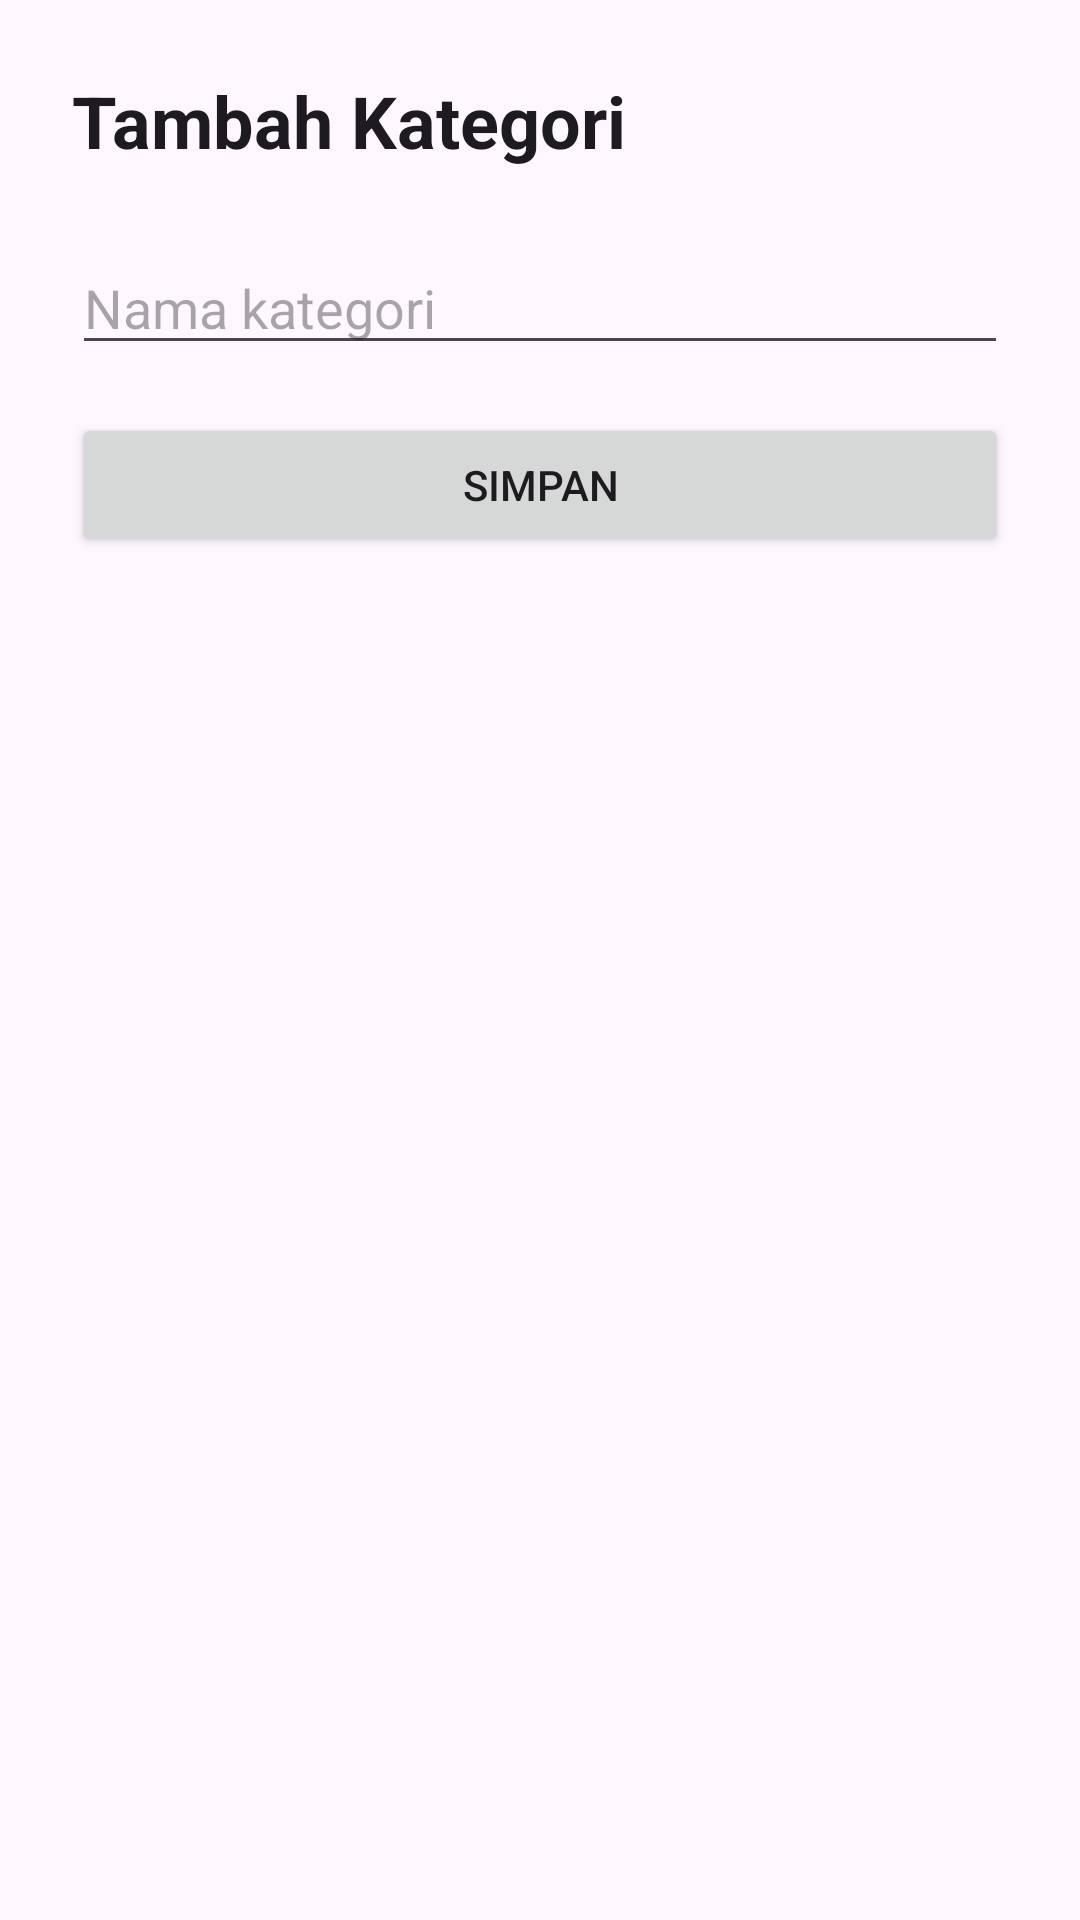

Produce the Android XML layout that renders to this screen, including the resource entries it uses.
<!-- AndroidManifest.xml: application theme Theme.Begitulah -->
<!-- res/layout/activity_tambah_kategori.xml -->
<?xml version="1.0" encoding="utf-8"?>
<LinearLayout xmlns:android="http://schemas.android.com/apk/res/android"
    android:layout_width="match_parent"
    android:layout_height="match_parent"
    android:padding="24dp"
    android:orientation="vertical"
    android:background="?android:colorBackground">

    <TextView
        android:layout_width="wrap_content"
        android:layout_height="wrap_content"
        android:text="Tambah Kategori"
        android:textColor="?android:textColorPrimary"
        android:textSize="24sp"
        android:textStyle="bold" />

    <EditText
        android:id="@+id/edtNamaKategori"
        android:layout_width="match_parent"
        android:layout_height="wrap_content"
        android:layout_marginTop="24dp"
        android:hint="Nama kategori" />

    <Button
        android:id="@+id/btnSimpanKategori"
        android:layout_width="match_parent"
        android:layout_height="wrap_content"
        android:layout_marginTop="16dp"
        android:text="Simpan" />

</LinearLayout>
<!-- resources referenced by this layout -->
<resources>
  <style name="Theme.Begitulah" parent="Base.Theme.Begitulah" />
  <style name="Base.Theme.Begitulah" parent="Theme.Material3.DayNight.NoActionBar">
          
          
      </style>
</resources>
